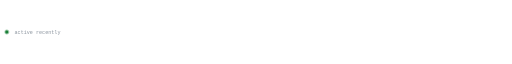
t = 0.00 s
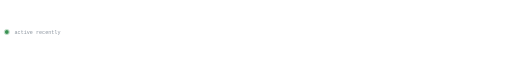
t = 0.25 s
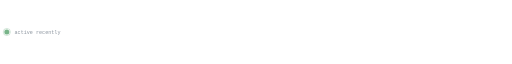
t = 0.75 s
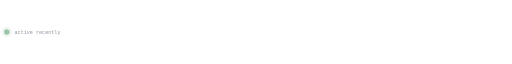
t = 1.00 s
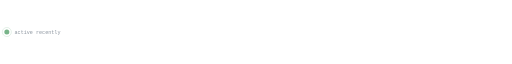
t = 1.25 s
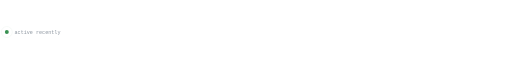
t = 1.75 s

The animated SVG that drew these frames (rendered in a browser with its animation timeline set to each time). Animation: 4 SMIL elements (animate=4); one cycle of 2.00 s, repeats indefinitely.

<svg xmlns="http://www.w3.org/2000/svg" width="1200" height="36" viewBox="0 0 1200 36" role="img" aria-label="实时状态点">
  <circle cx="16" cy="18" r="5" fill="#1a7f37">
    <animate attributeName="r" values="4;6.5;4" dur="2s" repeatCount="indefinite"/>
    <animate attributeName="opacity" values="1;0.45;1" dur="2s" repeatCount="indefinite"/>
  </circle>
  <circle cx="16" cy="18" r="5" fill="none" stroke="#1a7f37" stroke-width="1">
    <animate attributeName="r" values="5;14" dur="2s" repeatCount="indefinite"/>
    <animate attributeName="opacity" values="0.7;0" dur="2s" repeatCount="indefinite"/>
  </circle>
  <text x="34" y="22" font-family="ui-monospace, SFMono-Regular, Menlo, Consolas, monospace" font-size="12" fill="#8b949e">active recently</text>
</svg>
